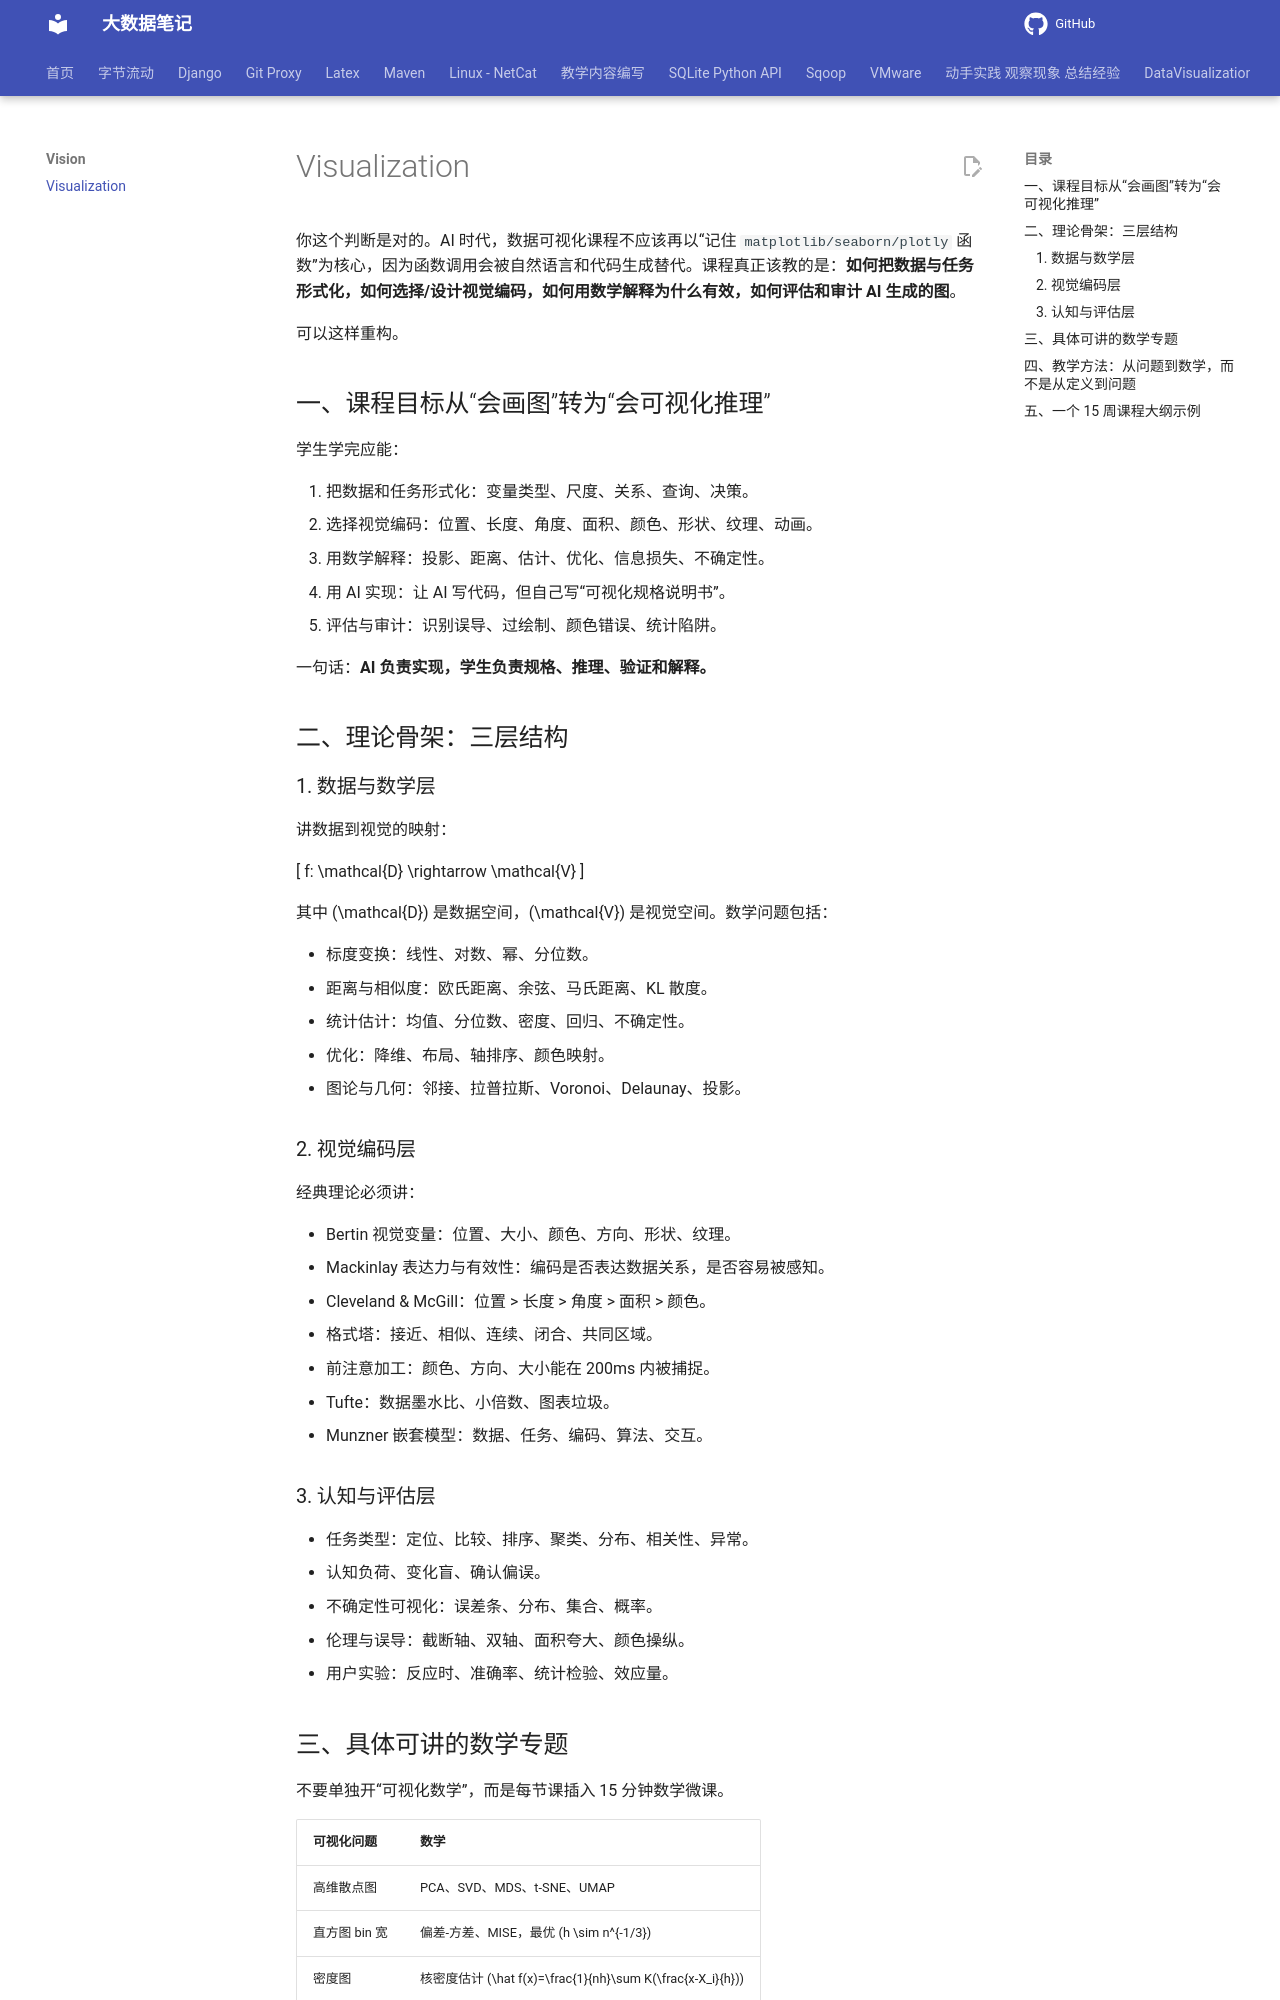

repository: QingYuanQu/studybigdata · page: Vision/Visualization/index.html · generator: mkdocs

你这个判断是对的。AI 时代，数据可视化课程不应该再以“记住 `matplotlib/seaborn/plotly` 函数”为核心，因为函数调用会被自然语言和代码生成替代。课程真正该教的是：**如何把数据与任务形式化，如何选择/设计视觉编码，如何用数学解释为什么有效，如何评估和审计 AI 生成的图**。

可以这样重构。

## 一、课程目标从“会画图”转为“会可视化推理”

学生学完应能：

1. 把数据和任务形式化：变量类型、尺度、关系、查询、决策。
2. 选择视觉编码：位置、长度、角度、面积、颜色、形状、纹理、动画。
3. 用数学解释：投影、距离、估计、优化、信息损失、不确定性。
4. 用 AI 实现：让 AI 写代码，但自己写“可视化规格说明书”。
5. 评估与审计：识别误导、过绘制、颜色错误、统计陷阱。

一句话：**AI 负责实现，学生负责规格、推理、验证和解释。**

## 二、理论骨架：三层结构

### 1. 数据与数学层
讲数据到视觉的映射：

\[
f: \mathcal{D} \rightarrow \mathcal{V}
\]

其中 \(\mathcal{D}\) 是数据空间，\(\mathcal{V}\) 是视觉空间。数学问题包括：

- 标度变换：线性、对数、幂、分位数。
- 距离与相似度：欧氏距离、余弦、马氏距离、KL 散度。
- 统计估计：均值、分位数、密度、回归、不确定性。
- 优化：降维、布局、轴排序、颜色映射。
- 图论与几何：邻接、拉普拉斯、Voronoi、Delaunay、投影。

### 2. 视觉编码层
经典理论必须讲：

- Bertin 视觉变量：位置、大小、颜色、方向、形状、纹理。
- Mackinlay 表达力与有效性：编码是否表达数据关系，是否容易被感知。
- Cleveland & McGill：位置 > 长度 > 角度 > 面积 > 颜色。
- 格式塔：接近、相似、连续、闭合、共同区域。
- 前注意加工：颜色、方向、大小能在 200ms 内被捕捉。
- Tufte：数据墨水比、小倍数、图表垃圾。
- Munzner 嵌套模型：数据、任务、编码、算法、交互。

### 3. 认知与评估层
- 任务类型：定位、比较、排序、聚类、分布、相关性、异常。
- 认知负荷、变化盲、确认偏误。
- 不确定性可视化：误差条、分布、集合、概率。
- 伦理与误导：截断轴、双轴、面积夸大、颜色操纵。
- 用户实验：反应时、准确率、统计检验、效应量。
